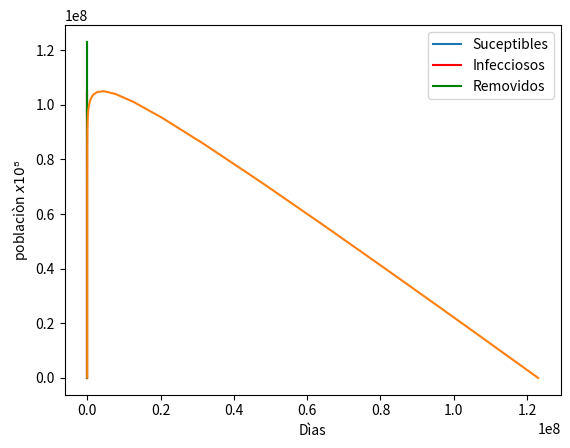
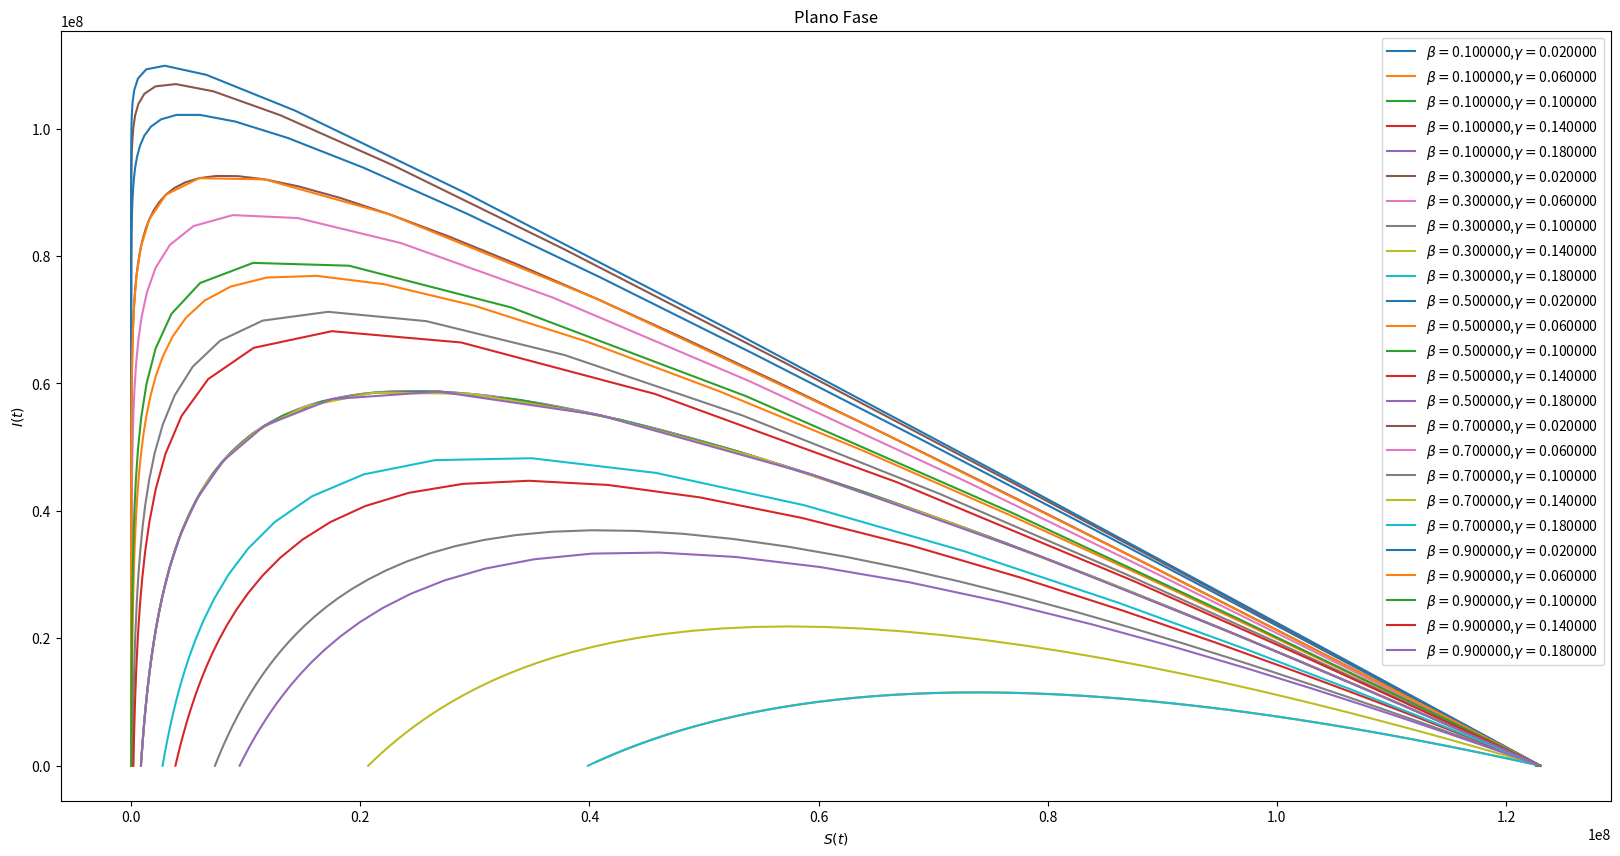

Here is the Python script that generated these plots, in order:
import numpy as np
import scipy.integrate as ig
import matplotlib.pyplot as plt

def sir(y,t,N,beta,gamma):
  S,I,R=y
  dS=-beta*S*I/N
  dI=beta*S*I/N-gamma*I
  dR=gamma*I
  return dS, dI, dR

N=123000000
I0=10000
R0=0
S0=N-I0-R0
beta=0.6
gamma=0.02
t=np.linspace(0,365,365)
y0=S0,I0,R0

sol=ig.odeint(sir,y0,t,args=(N,beta,gamma))

Y=sol.T

S,I,R=Y

plt.plot(t,S,label='Suceptibles')
plt.plot(t,I,label='Infecciosos',c='r')
plt.plot(t,R,label='Removidos',c='g')
plt.xlabel(r'Dìas')
plt.ylabel(r'poblaciòn $x10⁸$')
plt.legend()

plt.plot(S,I)

B=np.arange(0.1,1,0.2)
C=np.arange(0.02,0.2,0.04)
plt.figure(figsize=(20,10))
for i in B:
  for j in C:
    sol=ig.odeint(sir,y0,t,args=(N,i,j))
    S,I,R=sol.T
    plt.plot(S,I,label=r'$\beta=$%f,$\gamma=$%f'%(i,j))
  plt.xlabel(r'$S(t)$')
  plt.ylabel(r'$I(t)$')
  plt.legend()
  plt.title('Plano Fase')

